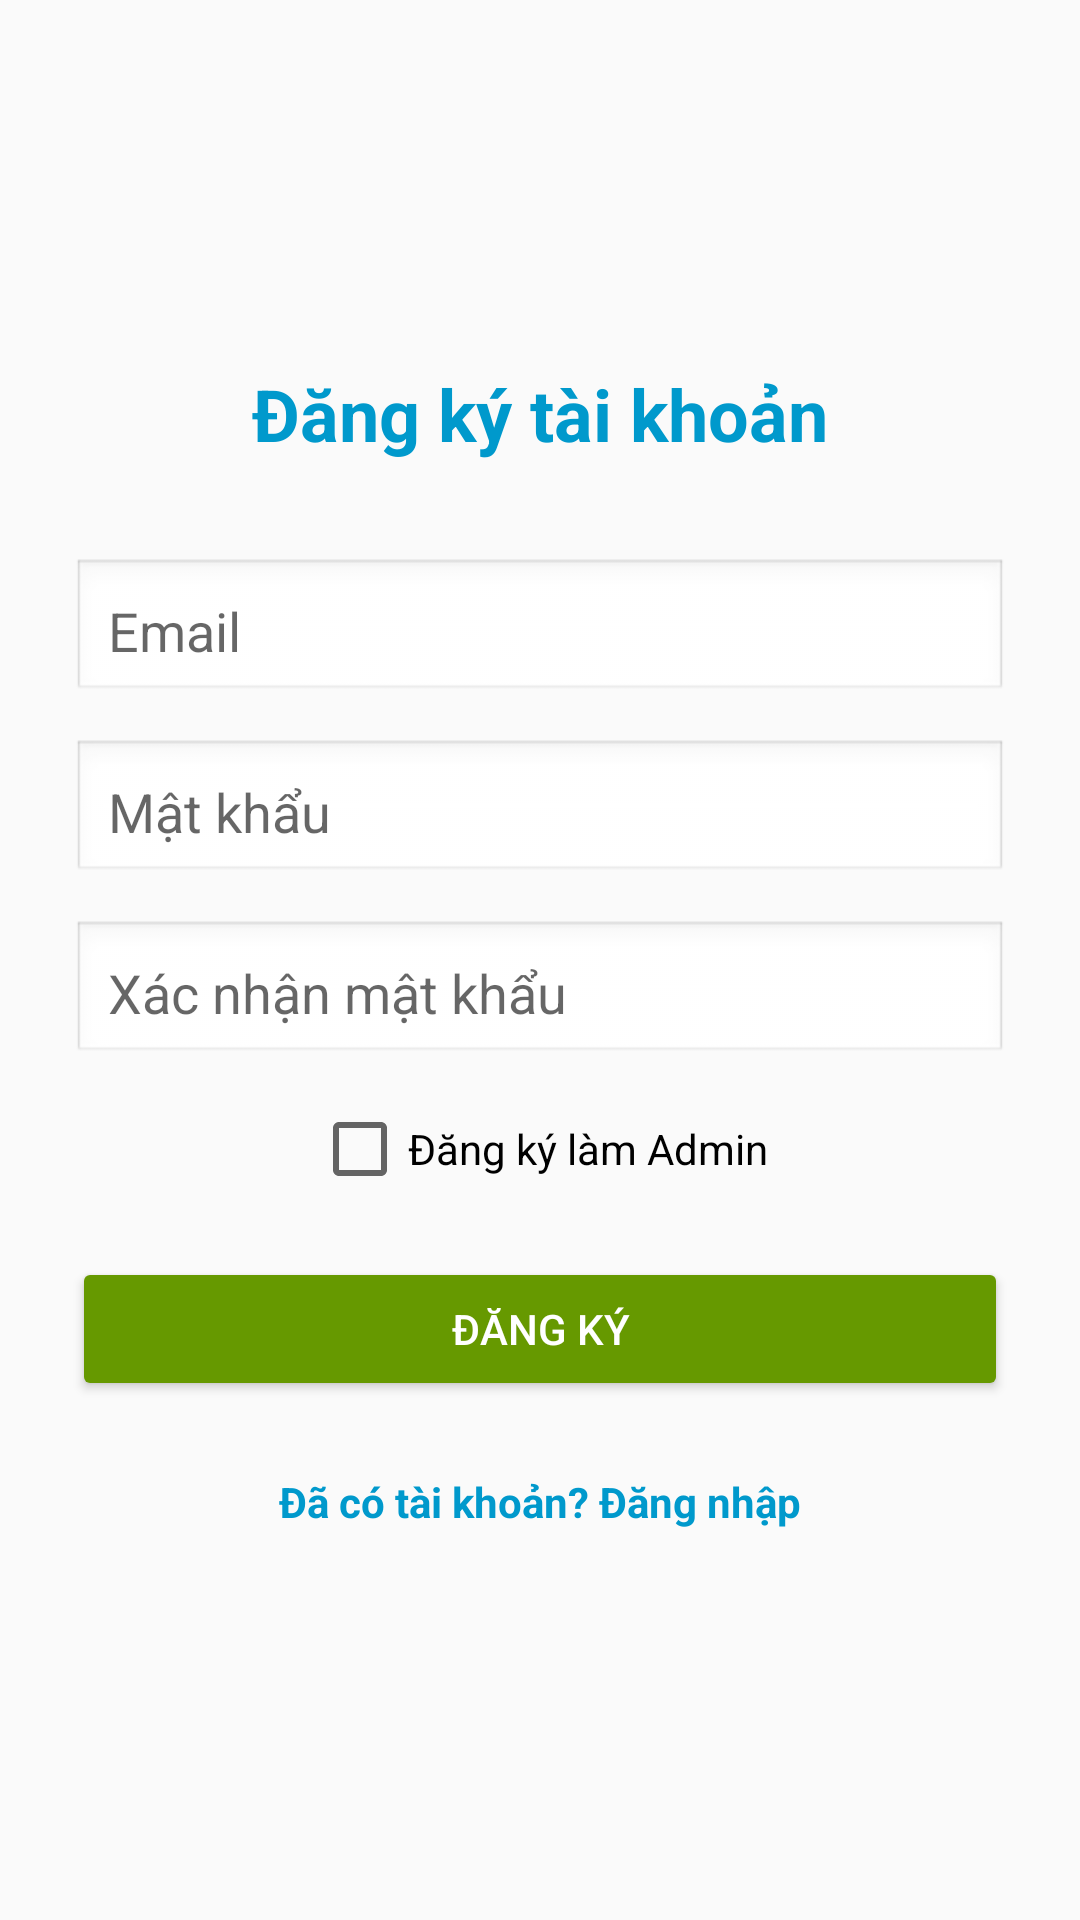

Reconstruct the res/layout file that produces this screen, plus the resources it refers to.
<!-- AndroidManifest.xml: application theme Theme.AppCompat.Light.NoActionBar -->
<!-- res/layout/activity_register.xml -->
<?xml version="1.0" encoding="utf-8"?>
<ScrollView xmlns:android="http://schemas.android.com/apk/res/android"
    android:layout_width="match_parent"
    android:layout_height="match_parent"
    android:fillViewport="true">

    <LinearLayout
        android:layout_width="match_parent"
        android:layout_height="wrap_content"
        android:gravity="center"
        android:orientation="vertical"
        android:padding="24dp">

        <TextView
            android:layout_width="wrap_content"
            android:layout_height="wrap_content"
            android:text="Đăng ký tài khoản"
            android:textSize="24sp"
            android:textStyle="bold"
            android:textColor="@android:color/holo_blue_dark"
            android:layout_marginBottom="32dp" />

        <EditText
            android:id="@+id/edtRegisterEmail"
            android:layout_width="match_parent"
            android:layout_height="wrap_content"
            android:hint="Email"
            android:inputType="textEmailAddress"
            android:padding="12dp"
            android:background="@android:drawable/edit_text"
            android:layout_marginBottom="12dp" />

        <EditText
            android:id="@+id/edtRegisterPassword"
            android:layout_width="match_parent"
            android:layout_height="wrap_content"
            android:hint="Mật khẩu"
            android:inputType="textPassword"
            android:padding="12dp"
            android:background="@android:drawable/edit_text"
            android:layout_marginBottom="12dp" />

        <EditText
            android:id="@+id/edtConfirmPassword"
            android:layout_width="match_parent"
            android:layout_height="wrap_content"
            android:hint="Xác nhận mật khẩu"
            android:inputType="textPassword"
            android:padding="12dp"
            android:background="@android:drawable/edit_text"
            android:layout_marginBottom="12dp" />

        <CheckBox
            android:id="@+id/cbIsAdmin"
            android:layout_width="wrap_content"
            android:layout_height="wrap_content"
            android:text="Đăng ký làm Admin"
            android:layout_marginBottom="20dp" />

        <Button
            android:id="@+id/btnRegister"
            android:layout_width="match_parent"
            android:layout_height="wrap_content"
            android:text="Đăng ký"
            android:backgroundTint="@android:color/holo_green_dark"
            android:textColor="@android:color/white"
            android:layout_marginBottom="16dp" />

        <TextView
            android:id="@+id/tvGoToLogin"
            android:layout_width="wrap_content"
            android:layout_height="wrap_content"
            android:text="Đã có tài khoản? Đăng nhập"
            android:textColor="@android:color/holo_blue_dark"
            android:textStyle="bold"
            android:padding="8dp" />

        <ProgressBar
            android:id="@+id/progressBar"
            android:layout_width="wrap_content"
            android:layout_height="wrap_content"
            android:visibility="gone"
            android:layout_marginTop="16dp" />

    </LinearLayout>
</ScrollView>
<!-- resources referenced by this layout -->
<resources>

</resources>
